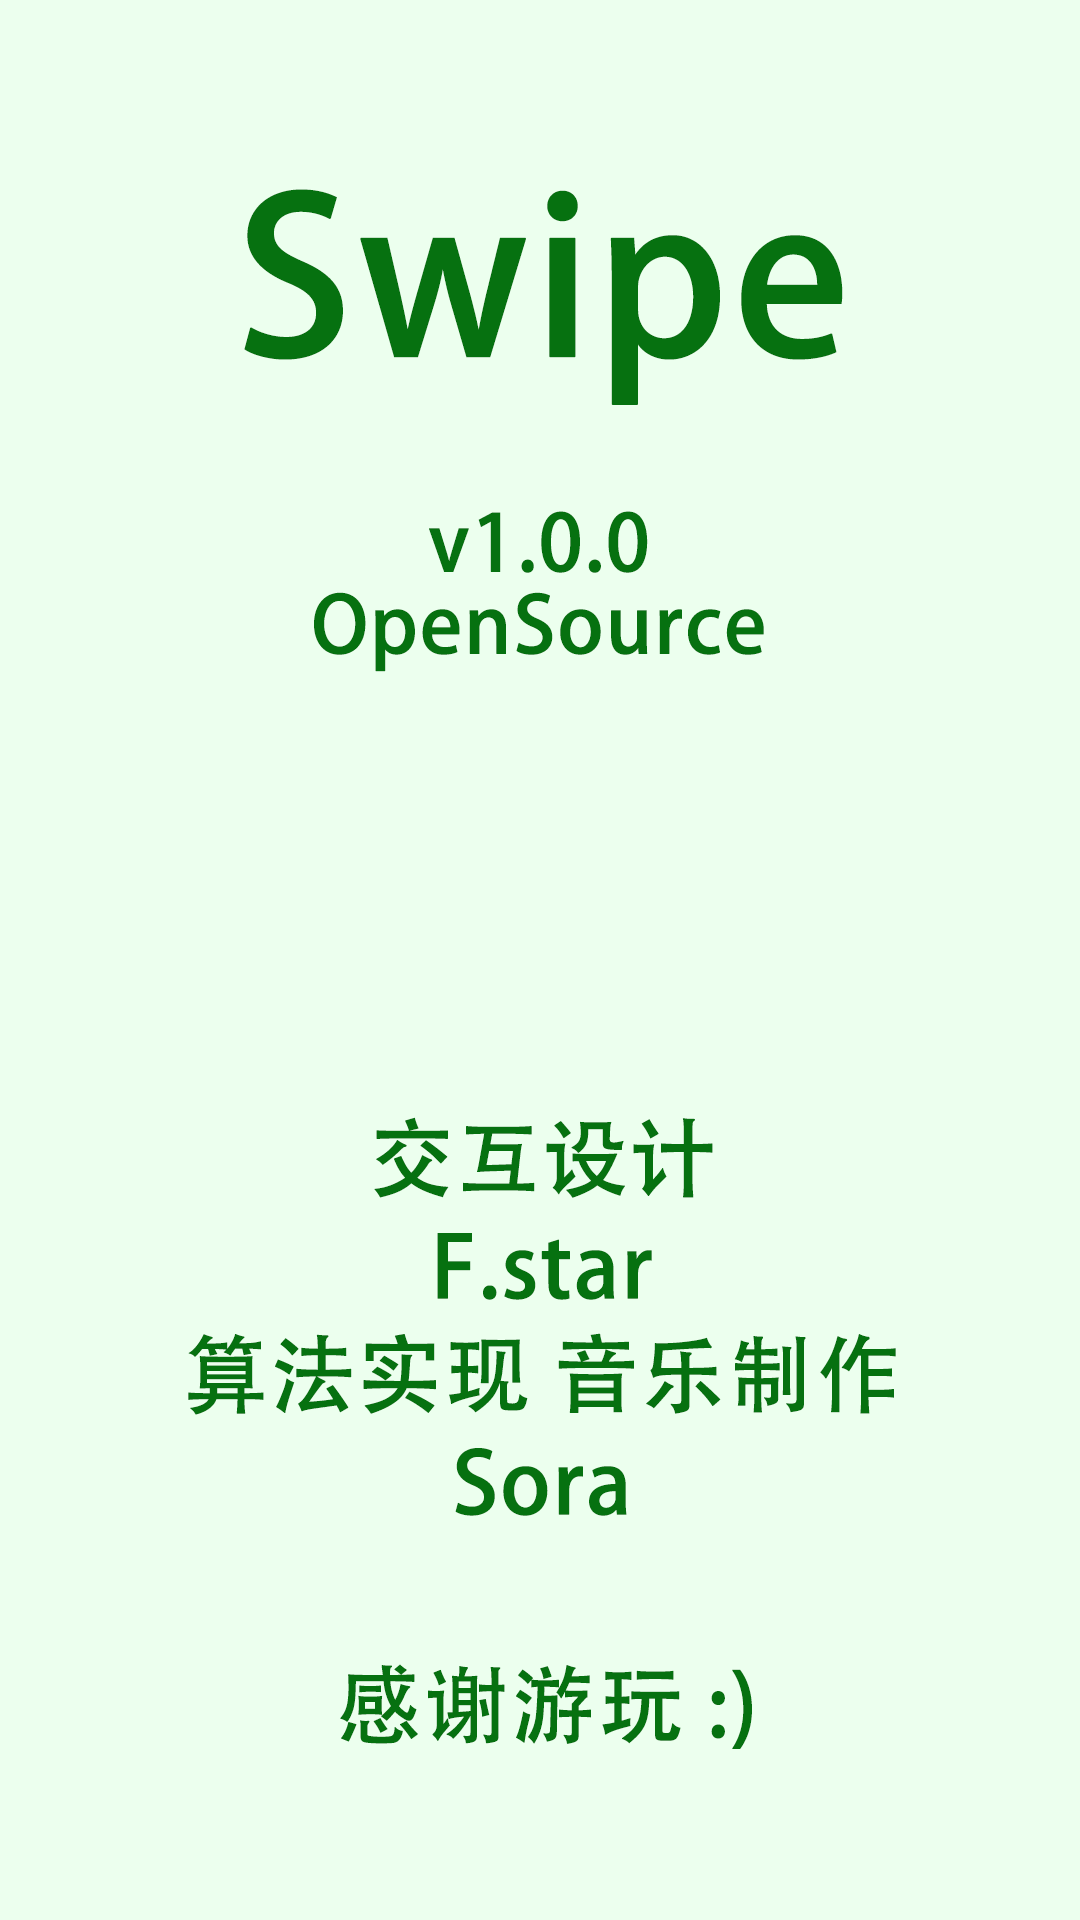

Reconstruct the res/layout file that produces this screen, plus the resources it refers to.
<!-- AndroidManifest.xml: application theme AppTheme -->
<!-- res/layout/activity_about.xml -->
<?xml version="1.0" encoding="utf-8"?>
<LinearLayout xmlns:android="http://schemas.android.com/apk/res/android"
                android:layout_width="match_parent"
                android:layout_height="match_parent"
              android:background="@drawable/about"
    >

    <TextView
        android:id="@+id/about_click"
        android:layout_width="match_parent"
        android:layout_height="match_parent"
        />

</LinearLayout>
<!-- resources referenced by this layout -->
<resources>
  <!-- drawable about: png bitmap (drawable-hdpi, 39608 bytes) -->
  <style name="AppTheme" parent="Theme.AppCompat.Light.NoActionBar">
          
          <item name="colorPrimary">@color/colorPrimary</item>
          <item name="colorPrimaryDark">@color/colorPrimaryDark</item>
          <item name="colorAccent">@color/colorAccent</item>
  
          <item name="android:windowFullscreen">true</item>
      </style>
  <color name="colorPrimary">#3F51B5</color>
  <color name="colorPrimaryDark">#303F9F</color>
  <color name="colorAccent">#FF4081</color>
</resources>
